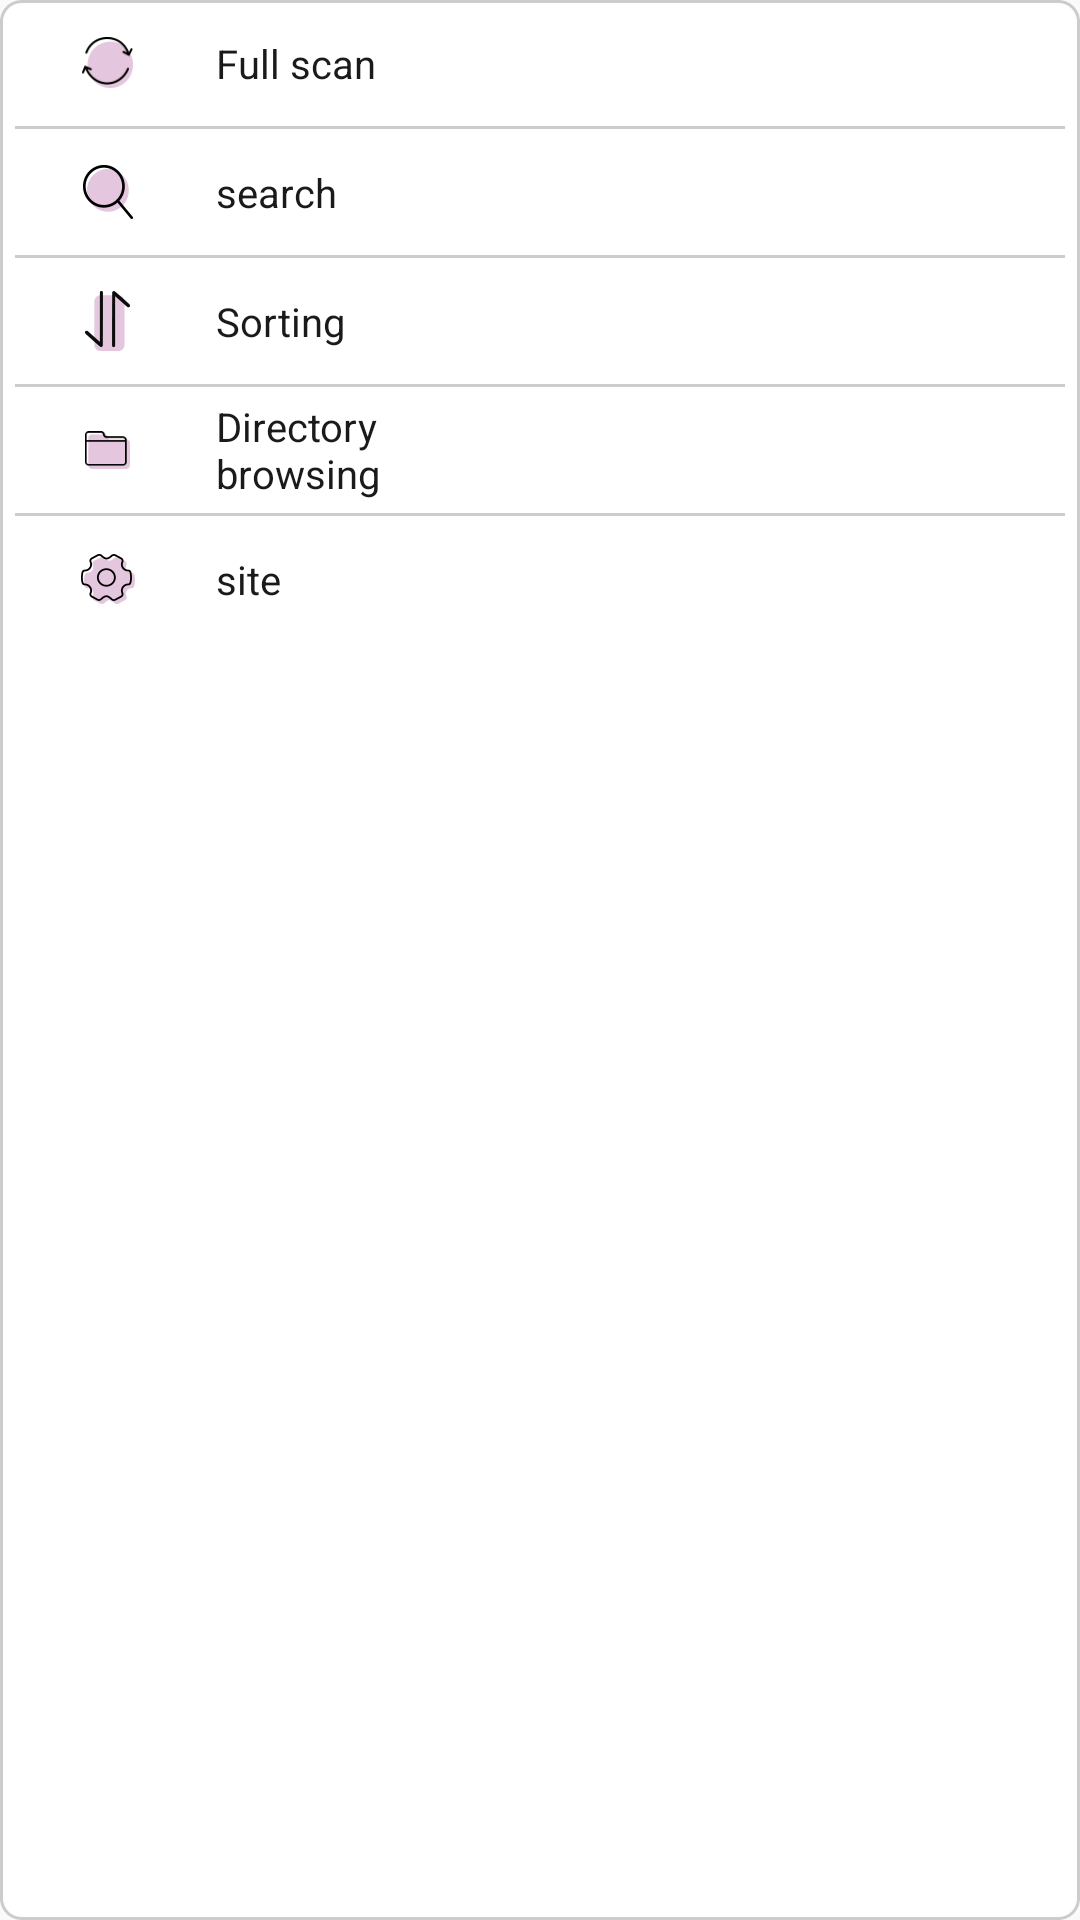

Android layout source for this screen:
<!-- AndroidManifest.xml: application theme AppTheme -->
<!-- res/layout/pop_main_menu.xml -->
<?xml version="1.0" encoding="utf-8"?>
<LinearLayout xmlns:android="http://schemas.android.com/apk/res/android"
			  android:layout_width="150dp"
			  android:layout_height="214dp"
			  android:background="@drawable/fillet_write_bg"

			  android:orientation="vertical">

	<LinearLayout android:id="@+id/item1" android:layout_width="match_parent" android:layout_height="42dp"
	>
		<LinearLayout android:layout_width="72dp" android:layout_height="match_parent" android:gravity="center">

			<ImageView android:layout_width="17dp" android:layout_height="17dp" android:src="@mipmap/icon_sam"/>
		</LinearLayout>
		<LinearLayout android:layout_width="78dp" android:layout_height="match_parent"
					  android:gravity="left|center_vertical">

			<TextView android:id="@+id/textView" android:layout_width="wrap_content"
					  android:layout_height="wrap_content"
					  android:text="@string/main_menu_item1" android:textColor="@color/main_pop_item_title_color"
					  android:textSize="13.3sp"/>
		</LinearLayout>
	</LinearLayout>
	<LinearLayout android:layout_width="match_parent" android:layout_height="1dp" android:layout_marginLeft="5dp"
				  android:layout_marginRight="5dp" android:background="#cccccc"></LinearLayout>


	<LinearLayout android:id="@+id/item2" android:layout_width="match_parent" android:layout_height="42dp"
	>
		<LinearLayout android:layout_width="72dp" android:layout_height="match_parent" android:gravity="center">

			<ImageView android:layout_width="17dp" android:layout_height="18dp" android:src="@mipmap/icon_ss"/>
		</LinearLayout>
		<LinearLayout android:layout_width="78dp" android:layout_height="match_parent"
					  android:gravity="left|center_vertical">

			<TextView android:layout_width="wrap_content"
					  android:layout_height="wrap_content"
					  android:text="@string/main_menu_item2" android:textColor="@color/main_pop_item_title_color"
					  android:textSize="13.3sp"/>
		</LinearLayout>
	</LinearLayout>


	<LinearLayout android:layout_width="match_parent" android:layout_height="1dp" android:layout_marginLeft="5dp"
				  android:layout_marginRight="5dp" android:background="#cccccc"></LinearLayout>
	<LinearLayout android:id="@+id/item3" android:layout_width="match_parent" android:layout_height="42dp"
	>
		<LinearLayout android:layout_width="72dp" android:layout_height="match_parent" android:gravity="center">

			<ImageView android:layout_width="15dp" android:layout_height="20dp" android:src="@mipmap/icon_px"/>
		</LinearLayout>
		<LinearLayout android:layout_width="78dp" android:layout_height="match_parent"
					  android:gravity="left|center_vertical">

			<TextView android:layout_width="wrap_content"
					  android:layout_height="wrap_content"
					  android:text="@string/main_menu_item3" android:textColor="@color/main_pop_item_title_color"
					  android:textSize="13.3sp"/>
		</LinearLayout>
	</LinearLayout>


	<LinearLayout android:orientation="vertical" android:id="@+id/sort_fg"  android:layout_width="match_parent" android:layout_height="1dp" android:layout_marginLeft="5dp"
				  android:layout_marginRight="5dp" android:background="#cccccc"></LinearLayout>

	<LinearLayout android:id="@+id/item4" android:layout_width="match_parent" android:layout_height="42dp"
	>
		<LinearLayout android:layout_width="72dp" android:layout_height="match_parent" android:gravity="center">

			<ImageView android:layout_width="15dp" android:layout_height="18dp" android:src="@mipmap/icon_ml"/>
		</LinearLayout>
		<LinearLayout android:layout_width="78dp" android:layout_height="match_parent"
					  android:gravity="left|center_vertical">

			<TextView android:layout_width="wrap_content"
					  android:layout_height="wrap_content"
					  android:text="@string/main_menu_item4" android:textColor="@color/main_pop_item_title_color"
					  android:textSize="13.3sp"/>
		</LinearLayout>
	</LinearLayout>


	<LinearLayout android:layout_width="match_parent" android:layout_height="1dp" android:layout_marginLeft="5dp"
				  android:layout_marginRight="5dp" android:background="#cccccc"></LinearLayout>


	<LinearLayout android:id="@+id/item5" android:layout_width="match_parent" android:layout_height="42dp"
	>
		<LinearLayout android:layout_width="72dp" android:layout_height="match_parent" android:gravity="center">

			<ImageView android:layout_width="18dp" android:layout_height="17dp" android:src="@mipmap/icon_sz"/>
		</LinearLayout>
		<LinearLayout android:layout_width="78dp" android:layout_height="match_parent"
					  android:gravity="left|center_vertical">

			<TextView android:layout_width="wrap_content"
					  android:layout_height="wrap_content"
					  android:text="@string/main_menu_item5" android:textColor="@color/main_pop_item_title_color"
					  android:textSize="13.3sp"/>
		</LinearLayout>
	</LinearLayout>



</LinearLayout>
<!-- resources referenced by this layout -->
<resources>
  <color name="main_pop_item_title_color">#1a1a1a</color>
  <!-- drawable fillet_write_bg (drawable) -->
  <?xml version="1.0" encoding="utf-8"?>
  <shape android:shape="rectangle" xmlns:android="http://schemas.android.com/apk/res/android">
  <corners android:radius="6.67dp"></corners>
  
  	<solid android:color="@color/title_bg_color"></solid>
  	<stroke
  		android:width="1dp"
  		android:color="@color/bk_color"
  		android:dashGap="0dp"
  		android:dashWidth="3dp"/>
  </shape>
  <!-- mipmap icon_ml: png bitmap (mipmap-xxhdpi, 760 bytes) -->
  <!-- mipmap icon_px: png bitmap (mipmap-xxhdpi, 1153 bytes) -->
  <!-- mipmap icon_sam: png bitmap (mipmap-xxhdpi, 2018 bytes) -->
  <!-- mipmap icon_ss: png bitmap (mipmap-xxhdpi, 2061 bytes) -->
  <!-- mipmap icon_sz: png bitmap (mipmap-xxhdpi, 2885 bytes) -->
  <string name="main_menu_item1">Full scan</string>
  <string name="main_menu_item2">search</string>
  <string name="main_menu_item3">Sorting</string>
  <string name="main_menu_item4">Directory browsing</string>
  <string name="main_menu_item5">site</string>
  <style name="AppTheme" parent="Theme.AppCompat.Light.NoActionBar">
  		
  		
  		
  		
  	</style>
  <color name="title_bg_color">#ffffff</color>
  <color name="bk_color">#cccccc</color>
</resources>
